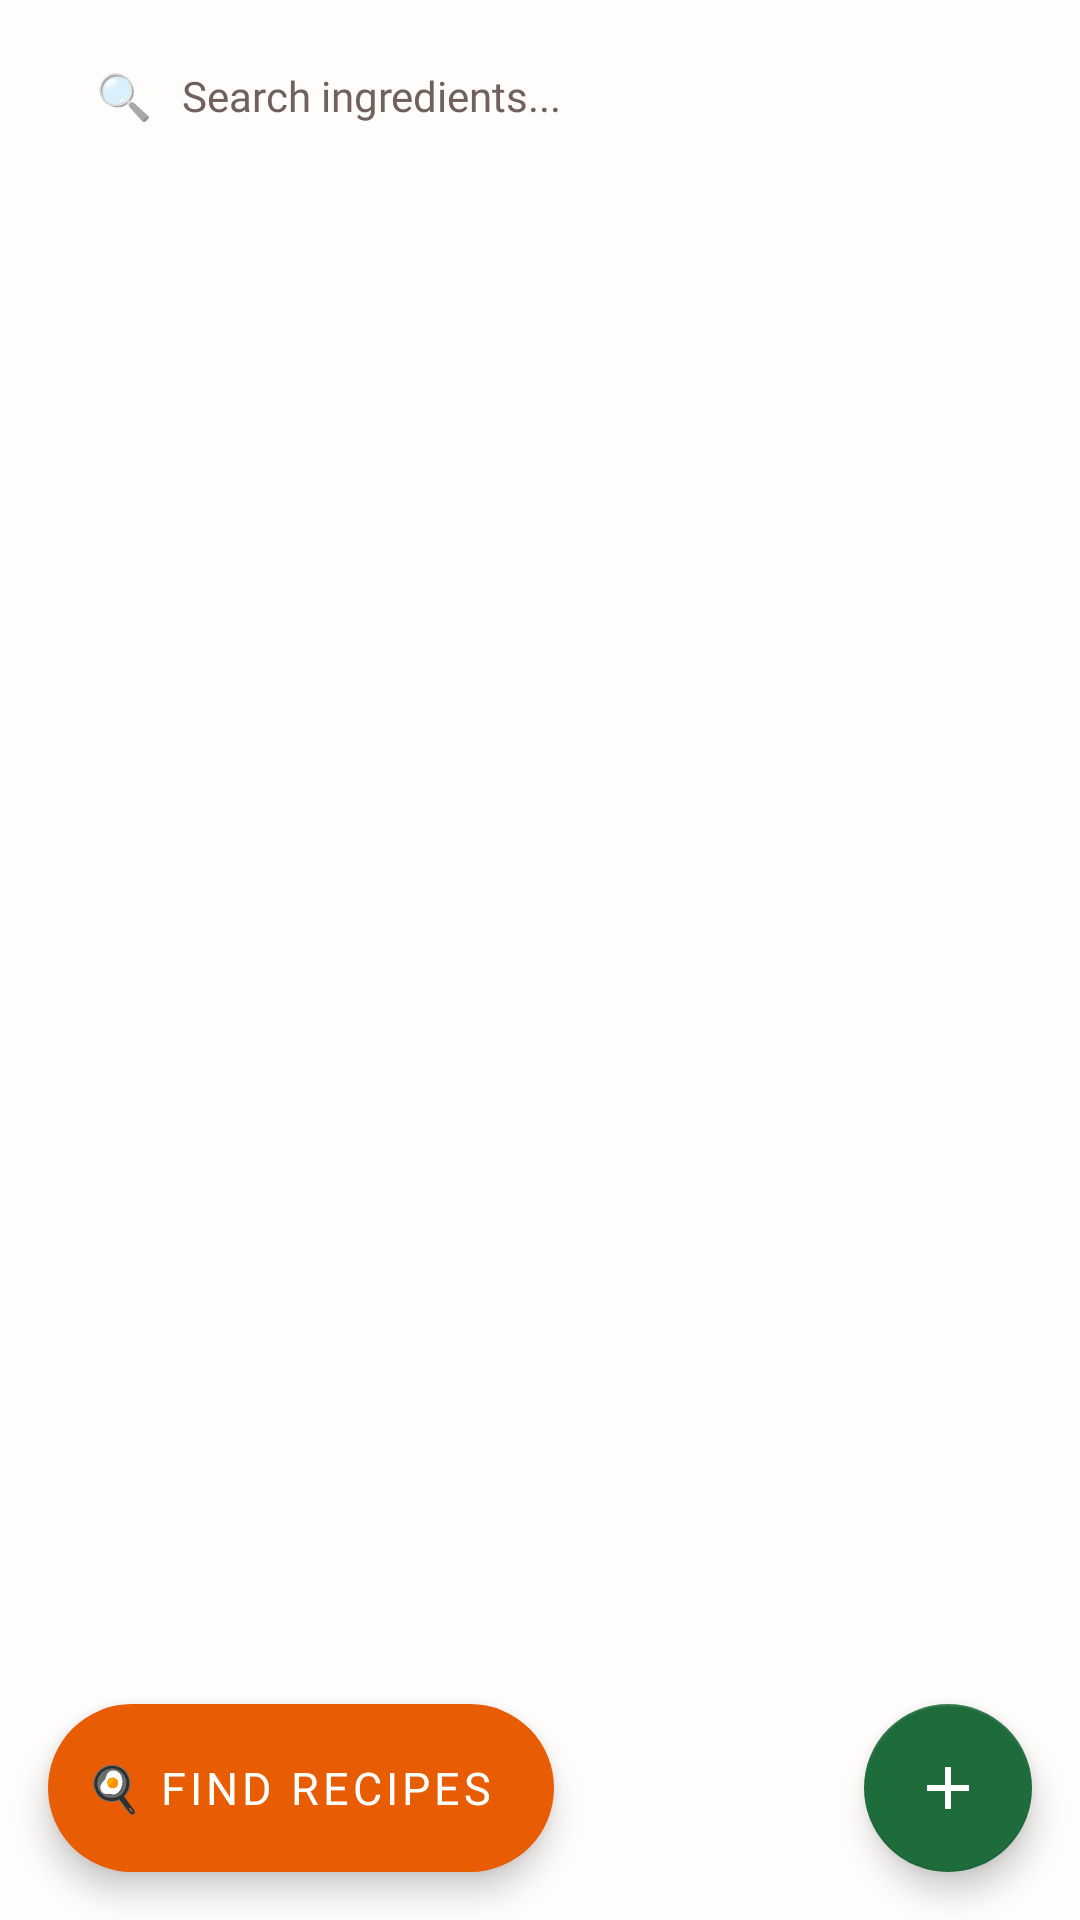

Produce the Android XML layout that renders to this screen, including the resource entries it uses.
<!-- AndroidManifest.xml: application theme Theme.LeftoverChef -->
<!-- res/layout/fragment_ingredient_list.xml -->
<?xml version="1.0" encoding="utf-8"?>
<androidx.coordinatorlayout.widget.CoordinatorLayout
    xmlns:android="http://schemas.android.com/apk/res/android"
    xmlns:app="http://schemas.android.com/apk/res-auto"
    android:layout_width="match_parent"
    android:layout_height="match_parent"
    android:background="@color/background">

    <androidx.constraintlayout.widget.ConstraintLayout
        android:layout_width="match_parent"
        android:layout_height="match_parent">

        
        <LinearLayout
            android:id="@+id/searchContainer"
            android:layout_width="match_parent"
            android:layout_height="48dp"
            android:layout_marginHorizontal="16dp"
            android:layout_marginTop="8dp"
            android:layout_marginBottom="8dp"
            android:background="@drawable/bg_search_bar"
            android:gravity="center_vertical"
            android:orientation="horizontal"
            android:paddingStart="16dp"
            android:paddingEnd="16dp"
            app:layout_constraintTop_toTopOf="parent">

            <TextView
                android:layout_width="wrap_content"
                android:layout_height="wrap_content"
                android:layout_marginEnd="10dp"
                android:text="🔍"
                android:textSize="15sp" />

            <EditText
                android:id="@+id/etSearch"
                android:layout_width="match_parent"
                android:layout_height="match_parent"
                android:background="@android:color/transparent"
                android:fontFamily="@font/poppins_regular"
                android:hint="Search ingredients..."
                android:textColor="@color/dark_text"
                android:textColorHint="@color/secondary_text"
                android:textSize="14sp"
                android:inputType="text"
                android:imeOptions="actionSearch"
                android:singleLine="true" />
        </LinearLayout>

        <androidx.recyclerview.widget.RecyclerView
            android:id="@+id/rvIngredients"
            android:layout_width="match_parent"
            android:layout_height="0dp"
            android:clipToPadding="false"
            android:paddingHorizontal="16dp"
            android:paddingTop="4dp"
            android:paddingBottom="120dp"
            app:layout_constraintBottom_toBottomOf="parent"
            app:layout_constraintTop_toBottomOf="@+id/searchContainer" />

        <TextView
            android:id="@+id/tvEmpty"
            android:layout_width="wrap_content"
            android:layout_height="wrap_content"
            android:fontFamily="@font/poppins_regular"
            android:text="Your pantry is empty.\nTap + to add ingredients."
            android:gravity="center"
            android:textColor="@color/secondary_text"
            android:textSize="15sp"
            android:visibility="gone"
            app:layout_constraintBottom_toBottomOf="parent"
            app:layout_constraintEnd_toEndOf="parent"
            app:layout_constraintStart_toStartOf="parent"
            app:layout_constraintTop_toTopOf="parent" />

    </androidx.constraintlayout.widget.ConstraintLayout>

    
    <com.google.android.material.floatingactionbutton.ExtendedFloatingActionButton
        android:id="@+id/fabFindRecipes"
        android:layout_width="wrap_content"
        android:layout_height="56dp"
        android:layout_gravity="bottom|start"
        android:layout_marginStart="16dp"
        android:layout_marginBottom="16dp"
        android:fontFamily="@font/poppins_semibold"
        android:text="🍳 Find Recipes"
        android:textColor="@color/surface"
        android:textSize="15sp"
        app:backgroundTint="@color/primary"
        app:elevation="6dp" />

    
    <com.google.android.material.floatingactionbutton.FloatingActionButton
        android:id="@+id/fabAddIngredient"
        android:layout_width="56dp"
        android:layout_height="56dp"
        android:layout_gravity="bottom|end"
        android:layout_margin="16dp"
        app:srcCompat="@drawable/ic_add"
        app:tint="@color/on_primary"
        app:backgroundTint="@color/green_primary"
        app:maxImageSize="24dp"
        app:elevation="6dp" />

</androidx.coordinatorlayout.widget.CoordinatorLayout>
<!-- resources referenced by this layout -->
<resources>
  <color name="background">#FFFDFB</color>
  <color name="dark_text">#2D2320</color>
  <color name="green_primary">#1E6B3C</color>
  <color name="on_primary">#FFFFFF</color>
  <color name="primary">#E85D04</color>
  <color name="secondary_text">#70615C</color>
  <color name="surface">#FFFFFF</color>
  <!-- drawable ic_add (drawable) -->
  <?xml version="1.0" encoding="utf-8"?>
  <vector xmlns:android="http://schemas.android.com/apk/res/android"
      android:width="24dp"
      android:height="24dp"
      android:viewportWidth="24"
      android:viewportHeight="24">
      <path
          android:fillColor="#FFFFFF"
          android:pathData="M19,13H13v6h-2v-6H5v-2h6V5h2v6h6z" />
  </vector>
  <style name="Theme.LeftoverChef" parent="Theme.MaterialComponents.DayNight.NoActionBar">
          <item name="colorPrimary">@color/primary</item>
          <item name="colorSecondary">@color/secondary</item>
          <item name="android:colorBackground">@color/background</item>
          <item name="colorSurface">@color/surface</item>
          <item name="colorError">@color/error</item>
          <item name="android:textColorPrimary">@color/dark_text</item>
          <item name="android:textColorSecondary">@color/secondary_text</item>
          <item name="materialCardViewStyle">@style/CardStyle</item>
          <item name="materialButtonStyle">@style/ButtonPrimary</item>
          <item name="bottomSheetDialogTheme">@style/BottomSheetDialogStyle</item>
      </style>
  <color name="secondary">#2A9D8F</color>
  <color name="error">#E03D3D</color>
  <style name="CardStyle" parent="Widget.MaterialComponents.CardView">
          <item name="cardElevation">0dp</item>
          <item name="cardCornerRadius">16dp</item>
          <item name="cardBackgroundColor">@color/card_background</item>
          <item name="strokeWidth">0dp</item>
      </style>
  <style name="ButtonPrimary" parent="Widget.MaterialComponents.Button">
          <item name="cornerRadius">16dp</item>
          <item name="android:fontFamily">@font/poppins_semibold</item>
          <item name="android:paddingTop">14dp</item>
          <item name="android:paddingBottom">14dp</item>
          <item name="android:textAllCaps">false</item>
          <item name="android:letterSpacing">0.01</item>
          <item name="backgroundTint">@color/primary</item>
          <item name="android:textColor">@color/on_primary</item>
      </style>
  <style name="BottomSheetDialogStyle" parent="Theme.Design.Light.BottomSheetDialog">
          <item name="bottomSheetStyle">@style/BottomSheetStyle</item>
      </style>
  <color name="card_background">#FFFFFF</color>
  <style name="BottomSheetStyle" parent="Widget.Design.BottomSheet.Modal">
          <item name="backgroundTint">@color/surface</item>
          <item name="shapeAppearance">@style/ShapeAppearance.LeftoverChef.BottomSheet</item>
      </style>
  <style name="ShapeAppearance.LeftoverChef.BottomSheet" parent="ShapeAppearance.MaterialComponents.LargeComponent">
          <item name="cornerFamily">rounded</item>
          <item name="cornerSizeTopRight">24dp</item>
          <item name="cornerSizeTopLeft">24dp</item>
          <item name="cornerSizeBottomRight">0dp</item>
          <item name="cornerSizeBottomLeft">0dp</item>
      </style>
</resources>
